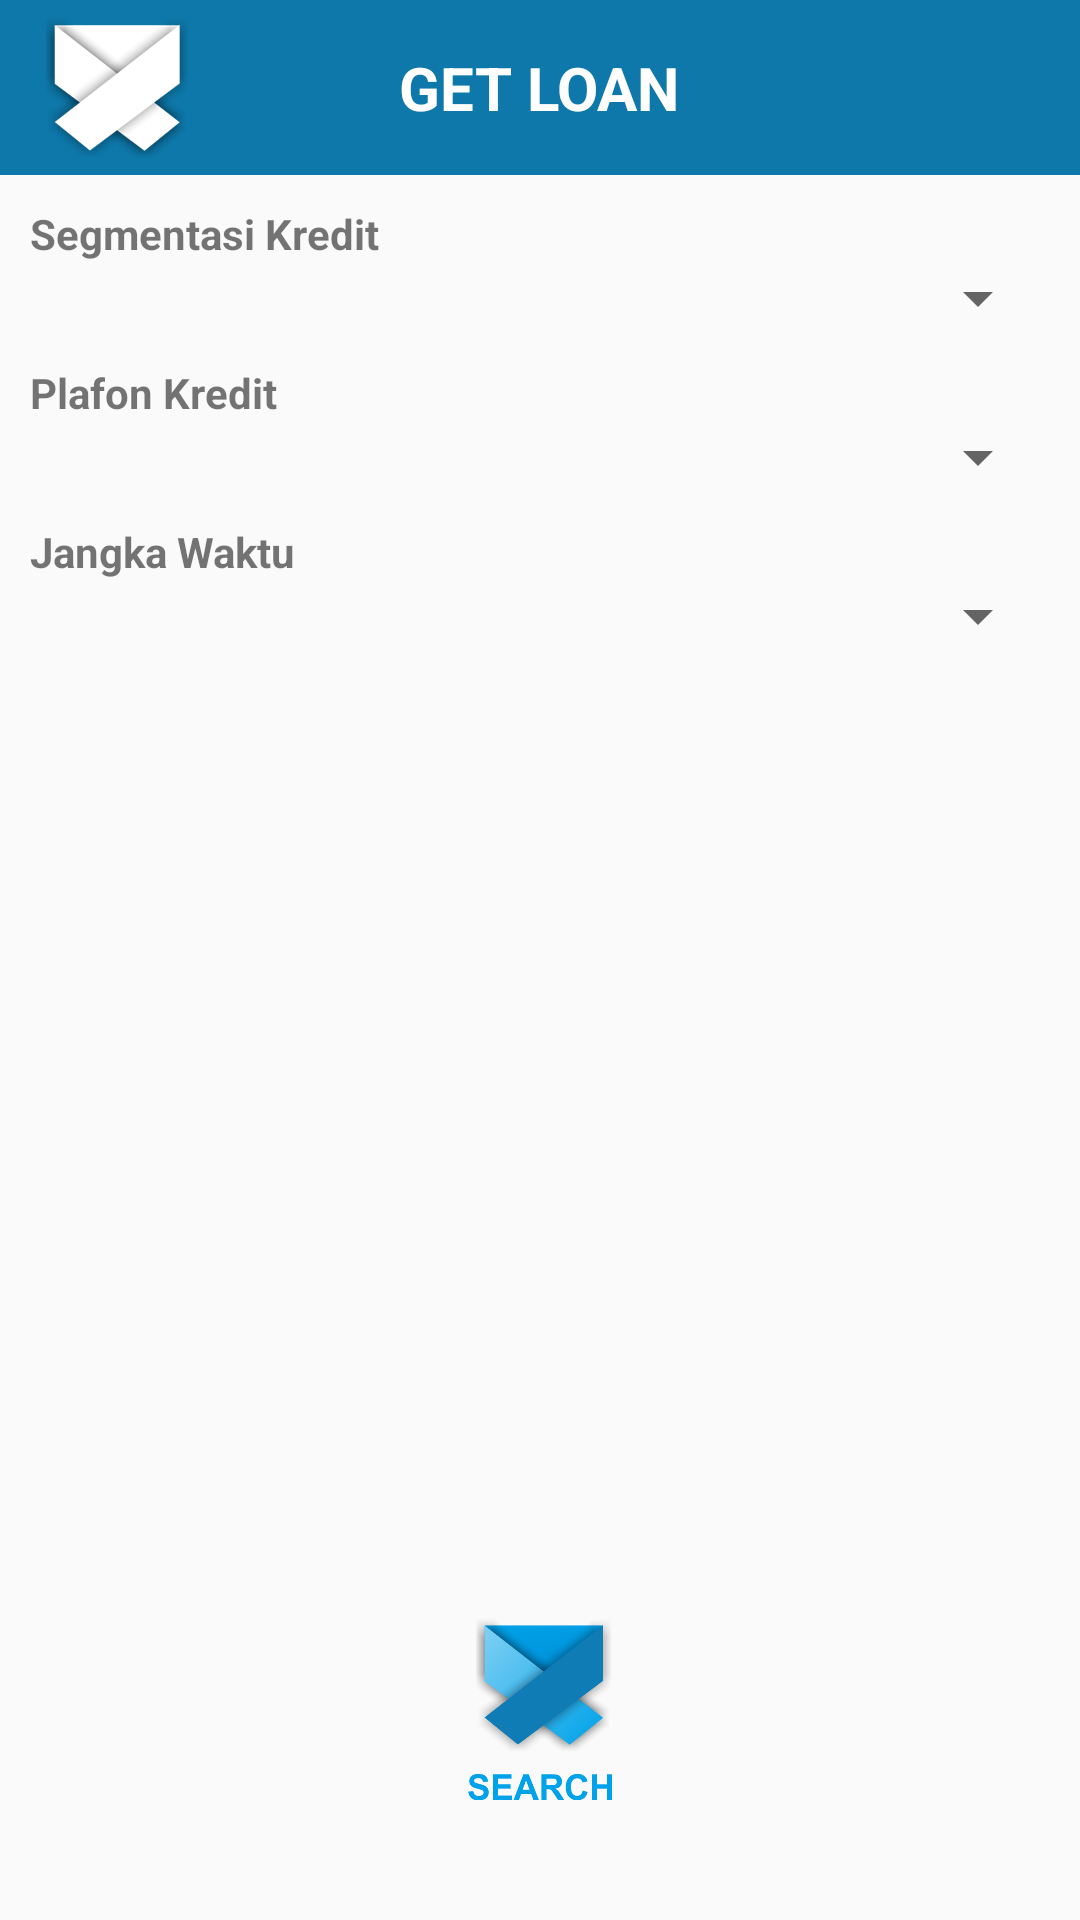

Produce the Android XML layout that renders to this screen, including the resource entries it uses.
<!-- AndroidManifest.xml: application theme AppTheme -->
<!-- res/layout/get_loan_layout.xml -->
<?xml version="1.0" encoding="utf-8"?>
<RelativeLayout xmlns:android="http://schemas.android.com/apk/res/android"
    android:layout_width="match_parent"
    android:layout_height="match_parent">

    <LinearLayout
        android:layout_width="match_parent"
        android:layout_height="match_parent"
        android:orientation="vertical">

        <RelativeLayout
            android:id="@+id/top_bar_wrapper"
            android:layout_width="match_parent"
            android:layout_height="wrap_content"
            android:background="@color/blue_app"
            android:padding="5dp">

            <ImageView
                android:id="@+id/option_menu_iv"
                android:layout_width="wrap_content"
                android:layout_height="wrap_content"
                android:layout_alignParentLeft="true"
                android:layout_centerVertical="true"
                android:layout_marginLeft="10dp"
                android:contentDescription="@string/nothing"
                android:src="@drawable/tu_white" />

            <TextView
                android:layout_width="wrap_content"
                android:layout_height="wrap_content"
                android:layout_centerHorizontal="true"
                android:layout_centerVertical="true"
                android:layout_marginRight="10dp"
                android:layout_toLeftOf="@+id/imageView"
                android:layout_toStartOf="@+id/imageView"
                android:text="@string/get_loan"
                android:textAllCaps="true"
                android:textColor="@color/white"
                android:textSize="20sp"
                android:textStyle="bold" />

        </RelativeLayout>

        <LinearLayout
            android:layout_width="match_parent"
            android:layout_height="wrap_content"
            android:orientation="vertical"
            android:padding="10dp">

            <LinearLayout
                android:layout_width="match_parent"
                android:layout_height="wrap_content"
                android:layout_marginBottom="10dp"
                android:orientation="vertical">

                <TextView
                    android:layout_width="wrap_content"
                    android:layout_height="wrap_content"
                    android:layout_gravity="center_vertical"
                    android:text="@string/segmentasi_kredit"
                    android:textStyle="bold" />

                <Spinner
                    android:id="@+id/tujuan_kredit_sp"
                    android:layout_width="fill_parent"
                    android:layout_height="wrap_content"
                    android:layout_marginLeft="10dp"
                    android:prompt="@string/segmentasi_kredit" />

            </LinearLayout>

            <LinearLayout
                android:layout_width="match_parent"
                android:layout_height="wrap_content"
                android:layout_marginBottom="10dp"
                android:orientation="vertical">

                <TextView
                    android:layout_width="wrap_content"
                    android:layout_height="wrap_content"
                    android:layout_gravity="center_vertical"
                    android:text="@string/plafon_kredit"
                    android:textStyle="bold" />

                <Spinner
                    android:id="@+id/plafon_kredit_sp"
                    android:layout_width="fill_parent"
                    android:layout_height="wrap_content"
                    android:layout_marginLeft="10dp"
                    android:prompt="@string/plafon_kredit" />
            </LinearLayout>

            <LinearLayout
                android:layout_width="match_parent"
                android:layout_height="wrap_content"
                android:layout_marginBottom="20dp"
                android:orientation="vertical">

                <TextView
                    android:layout_width="wrap_content"
                    android:layout_height="wrap_content"
                    android:layout_gravity="center_vertical"
                    android:text="@string/jangka_waktu"
                    android:textStyle="bold" />

                <Spinner
                    android:id="@+id/jangka_waktu_sp"
                    android:layout_width="fill_parent"
                    android:layout_height="wrap_content"
                    android:layout_marginLeft="10dp"
                    android:prompt="@string/jangka_waktu" />
            </LinearLayout>

        </LinearLayout>
    </LinearLayout>


    <ImageView
        android:id="@+id/search_partner_iv"
        android:layout_width="wrap_content"
        android:layout_height="wrap_content"
        android:layout_centerHorizontal="true"
        android:layout_marginBottom="40dp"
        android:src="@drawable/search"
        android:contentDescription="@string/nothing"
        android:layout_alignParentBottom="true"
        />
</RelativeLayout>
<!-- resources referenced by this layout -->
<resources>
  <color name="blue_app">#0E78AA</color>
  <color name="white">#ffffff</color>
  <!-- drawable search: png bitmap (drawable-hdpi, 7669 bytes) -->
  <!-- drawable tu_white: png bitmap (drawable-hdpi, 4214 bytes) -->
  <string name="get_loan">Get Loan</string>
  <string name="jangka_waktu">Jangka Waktu</string>
  <string name="nothing"> </string>
  <string name="plafon_kredit">Plafon Kredit</string>
  <string name="segmentasi_kredit">Segmentasi Kredit</string>
  <style name="AppTheme" parent="Theme.AppCompat.Light.NoActionBar">
          
      </style>
</resources>
